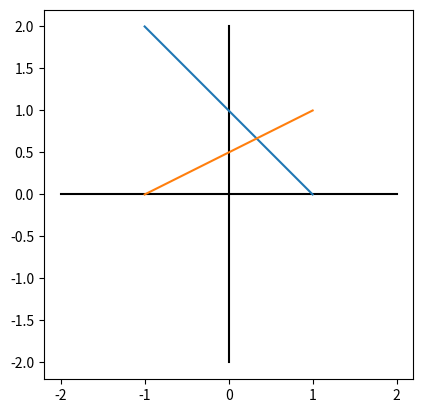
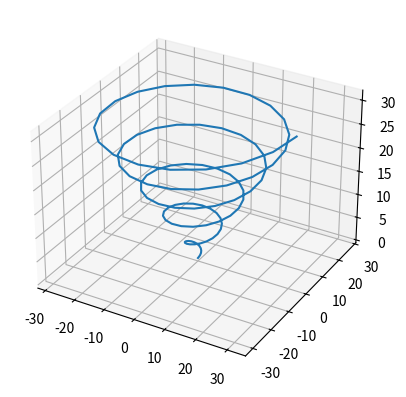

Recreate these plots in Python, in order.
import numpy as np
import matplotlib.pyplot as plt

# Solução


# plotando os eixos do plano
plt.axes().set_aspect('equal')
plt.plot([-2,2],[0,0],color='k')
plt.plot([0,0],[-2,2],color='k')

# desenhando as retas utilizando 2 pontos que pertencem as retas

# pontos sobre a reta x+y=1
r1p1 = np.array([1,0])
r1p2 =  np.array([-1,2])

# pontos sobre a reta 2y-x=1
r2p1 =  np.array([1,1])
r2p2 =  np.array([-1,0])

# plotando as retas
plt.plot([r1p1[0],r1p2[0]],[r1p1[1],r1p2[1]])
plt.plot([r2p1[0],r2p2[0]],[r2p1[1],r2p2[1]])

# Solução



#Solução



A = np.asarray([[3, 8, 4, 4, 6, 0, 6, 0, 6],
                [3, 4, 5, 2, 6, 0, 0, 5, 6],
                [2, 2, 1, 1, 4, 4, 3, 0, 3],
                [0, 6, 8, 3, 0, 0, 3, 4, 6]])

#Solução



from mpl_toolkits.mplot3d import Axes3D

X = np.zeros((3,100))
t = np.linspace(0,10*np.pi,100)

X[0,:] = t*np.cos(t)
X[1,:] = t*np.sin(t)
X[2,:] = t

fig = plt.figure()
ax = fig.add_subplot(111,projection='3d')
plt.plot(X[0],X[1],X[2])


# Solução